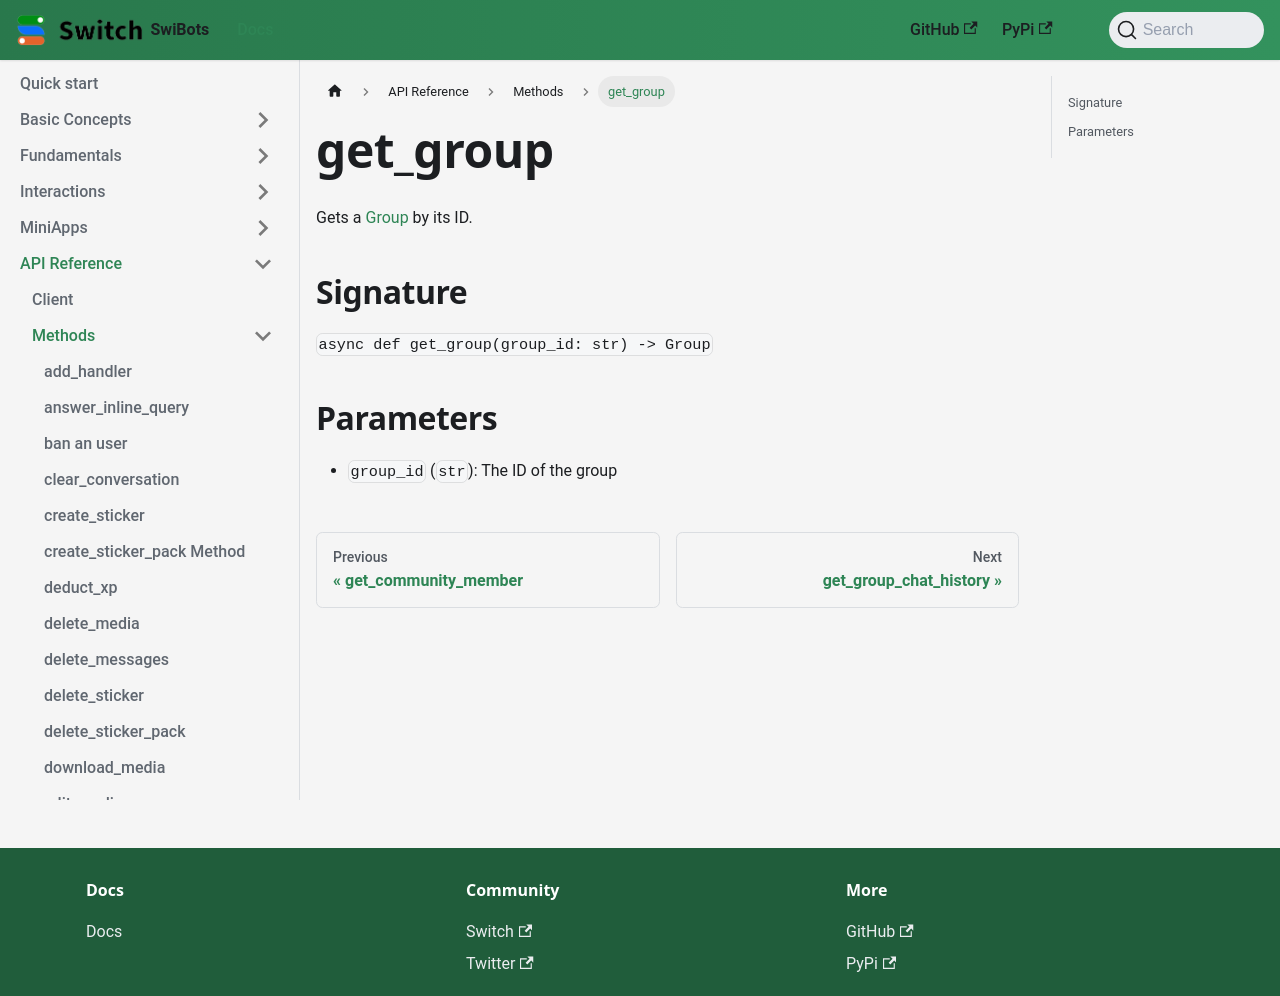

repository: switchcollab/Switch-Bots-Python-Library · page: docs/api_reference/methods/get_group/index.html · generator: docusaurus

# get_group

Gets a [Group](../types/group) by its ID.

## Signature

`async def get_group(group_id: str) -> Group`

## Parameters

- `group_id` (`str`): The ID of the group
